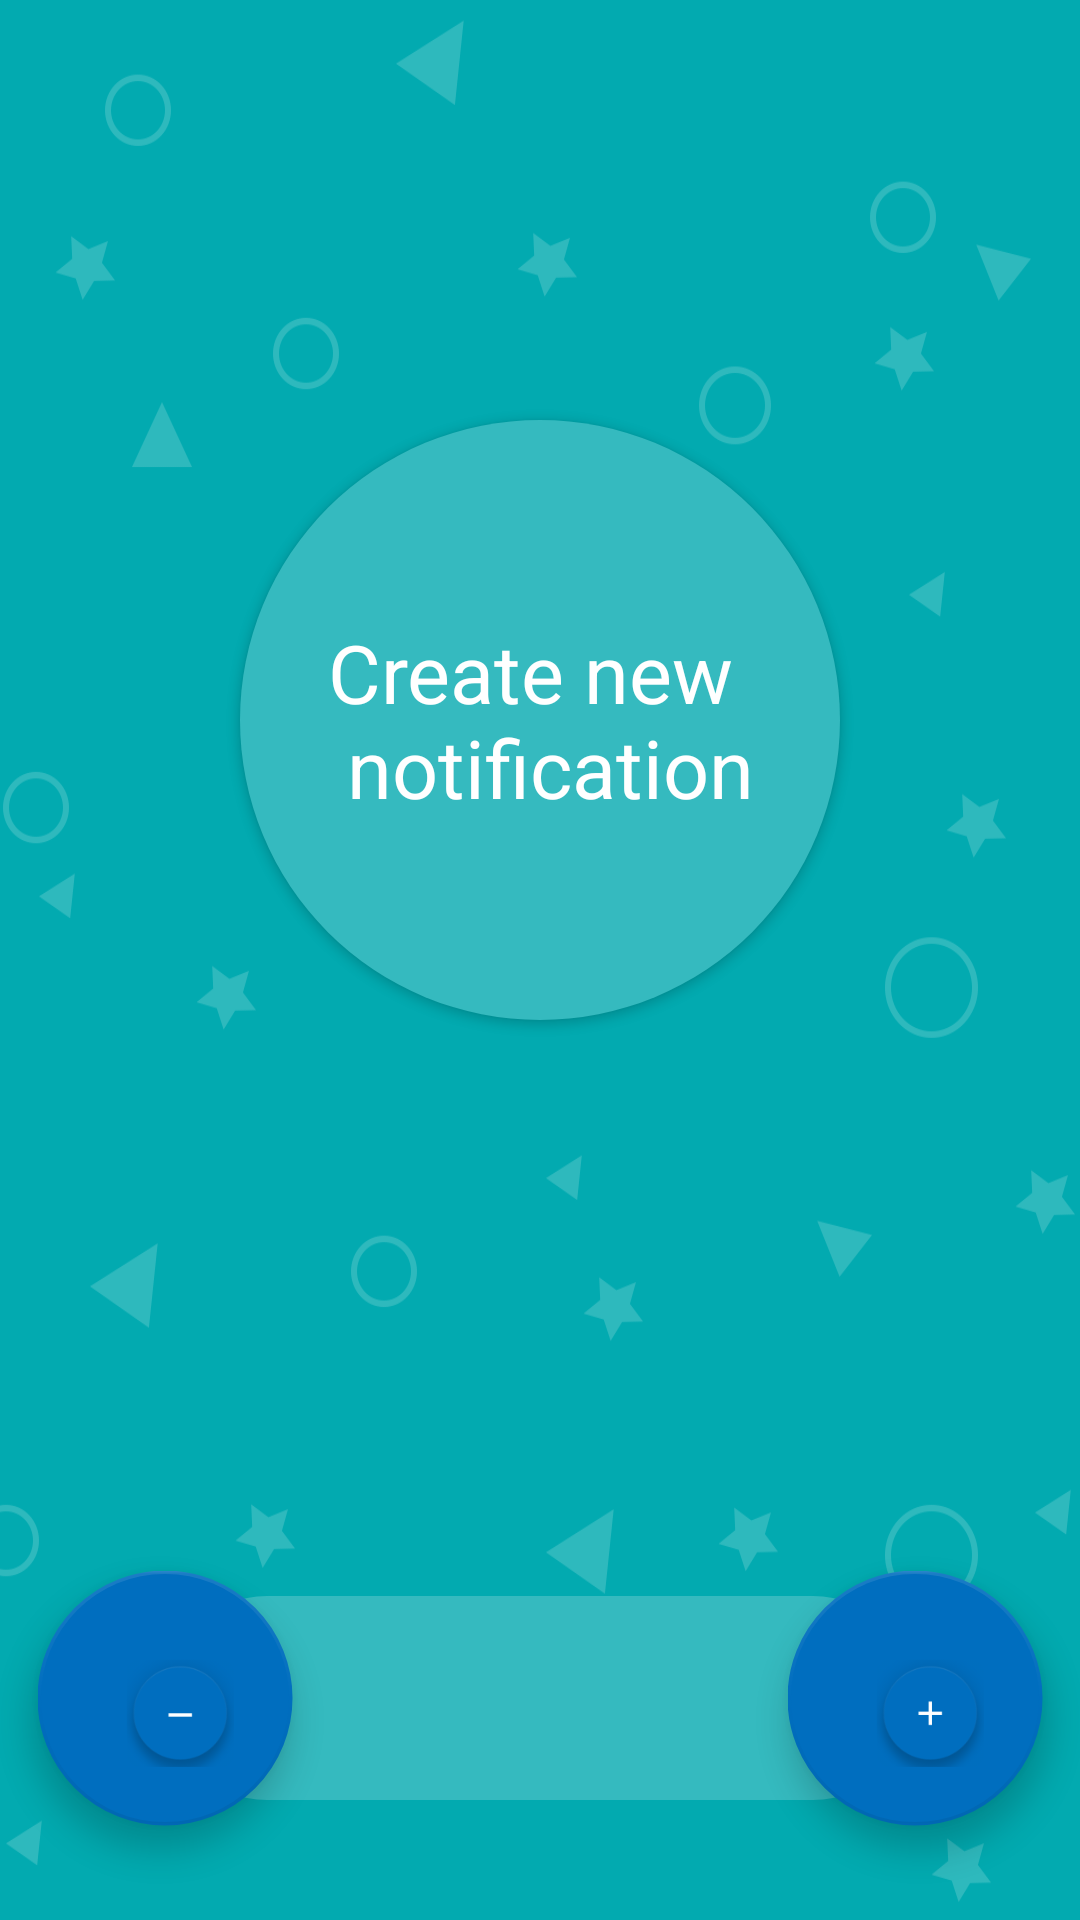

Reconstruct the res/layout file that produces this screen, plus the resources it refers to.
<!-- AndroidManifest.xml: application theme AppTheme -->
<!-- res/layout/layout_view_fragment.xml -->
<?xml version="1.0" encoding="utf-8"?>
<android.support.design.widget.CoordinatorLayout xmlns:android="http://schemas.android.com/apk/res/android"
    xmlns:app="http://schemas.android.com/apk/res-auto"
    xmlns:tool="http://schemas.android.com/tools"
    android:id="@+id/cordinator_layout"
    android:layout_width="match_parent"
    android:layout_height="match_parent"
    android:background="@drawable/background"
    android:orientation="horizontal">


    <Button
        android:id="@+id/buttom_set_notification"
        android:layout_width="200dp"
        android:layout_height="200dp"
        android:layout_gravity="center_horizontal"
        android:layout_marginTop="140dp"
        android:textAlignment="center"
        android:textSize="27sp"
        android:text="@string/string_for_buttom_create_notification"
        android:textAppearance="?android:attr/textAppearanceMedium"
        android:textColor="@android:color/white"
        android:background="@drawable/roundedbuttom"
        />

    <TextView
        android:id="@+id/text"
        android:layout_width="250dp"
        android:layout_height="68dp"
        android:layout_gravity="bottom|center"
        android:layout_marginBottom="40dp"
        android:layout_marginLeft="100dp"
        android:layout_marginRight="100dp"
        android:background="@drawable/rounded_text_field"
        android:textAlignment="center"
        android:textSize="50sp"
        tool:text="30" />

    <android.support.design.widget.FloatingActionButton
        android:id="@+id/buttom_add"
        android:layout_width="50dp"
        android:layout_height="50dp"
        android:scaleY="1.7"
        android:scaleX="1.7"
        android:scaleType="center"
        app:backgroundTint="@color/colorFloatingActionButton"
        app:background="@color/colorFloatingActionButton"
        android:src="@mipmap/ic_buttom_add"
        app:layout_anchor="@+id/text"
        app:layout_anchorGravity="right|center"
        />

    <android.support.design.widget.FloatingActionButton
        android:id="@+id/buttom_remove"
        android:layout_width="50dp"
        android:layout_height="50dp"
        android:scaleY="1.7"
        android:scaleX="1.7"
        android:scaleType="center"
        app:backgroundTint="@color/colorFloatingActionButton"
        app:background="@color/colorFloatingActionButton"
        android:src="@mipmap/ic_buttom_remove"
        app:layout_anchor="@+id/text"
        app:layout_anchorGravity="left|center" />



</android.support.design.widget.CoordinatorLayout>
<!-- resources referenced by this layout -->
<resources>
  <color name="colorFloatingActionButton">#006EBF</color>
  <!-- drawable background: png bitmap (drawable-mdpi, 8317 bytes) -->
  <!-- drawable rounded_text_field (drawable-xhdpi) -->
  <?xml version="1.0" encoding="utf-8"?>
  <shape xmlns:android="http://schemas.android.com/apk/res/android"
      android:shape="rectangle">
      <solid android:color="@color/colorTextBackground" />
      <corners android:bottomRightRadius="60dp"
          android:bottomLeftRadius="60dp"
          android:topRightRadius="60dp"
          android:topLeftRadius="60dp"/>
  </shape>
  <!-- drawable roundedbuttom (drawable) -->
  <?xml version="1.0" encoding="utf-8"?>
  <shape xmlns:android="http://schemas.android.com/apk/res/android"
      android:shape="oval">
      <solid android:color="@color/colorTextBackground" />
      <corners android:bottomRightRadius="8dp"
          android:bottomLeftRadius="8dp"
          android:topRightRadius="8dp"
          android:topLeftRadius="8dp"/>
  </shape>
  <!-- mipmap ic_buttom_add: png bitmap (mipmap-hdpi, 2216 bytes) -->
  <!-- mipmap ic_buttom_remove: png bitmap (mipmap-hdpi, 2209 bytes) -->
  <string name="string_for_buttom_create_notification">Create new \n notification</string>
  <style name="AppTheme" parent="Theme.AppCompat.Light.DarkActionBar">
          
          <item name="colorPrimary">@color/colorPrimary</item>
          <item name="colorPrimaryDark">@color/colorPrimaryDark</item>
          <item name="colorAccent">@color/colorAccent</item>
  
      </style>
  <color name="colorTextBackground">#35babf</color>
  <color name="colorPrimary">#3F51B5</color>
  <color name="colorPrimaryDark">#303F9F</color>
  <color name="colorAccent">#FF4081</color>
</resources>
